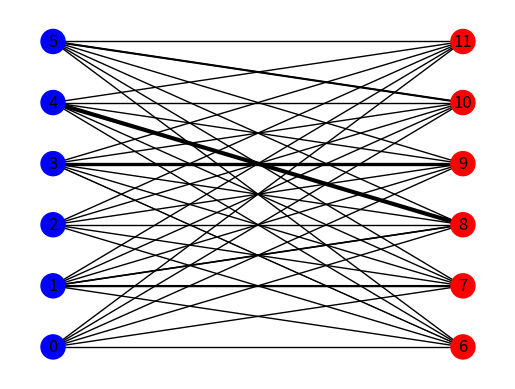
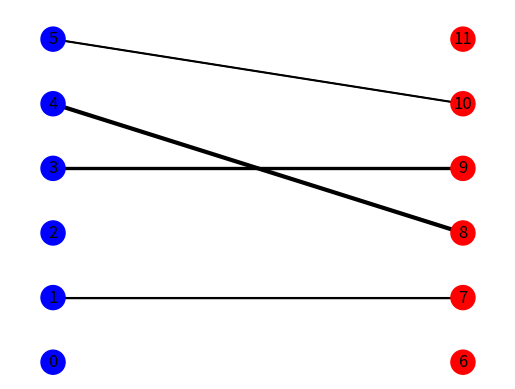

These figures' Python source, in order:
# -*- coding: utf-8 -*-
import networkx as nx
from networkx.algorithms import bipartite
import numpy as np
import itertools
import matplotlib.pyplot as plt

group1 = range(6)
group2 = range(6,12)
weights = [
    [0, 0, 0, 0, 10, 0, 0, 0, 0, 0, 0, 0],
    [0, 0, 0, 0, 0, 1, 0, 5, 4, 0, 0, 0],
    [0, 5, 0, 0, 5, 0, 0, 0, 0, 0, 0, 0],
    [0, 0, 0, 0, 0, 0, 2, 0, 0, 8, 0, 0],
    [0, 0, 0, 0, 0, 0, 0, 0, 10, 0, 0, 0],
    [0, 0, 5, 0, 0, 0, 0, 0, 0, 0, 5, 0],
    [0, 10, 0, 0, 0, 0, 0, 0, 0, 0, 0, 0],
    [0, 5, 1, 2, 1, 0, 0, 0, 0, 0, 1, 0],
    [5, 0, 0, 0, 2, 0, 0, 0, 0, 0, 0, 3],
    [3, 0, 0, 0, 0, 2, 0, 5, 0, 0, 0, 0],
    [0, 0, 0, 0, 0, 1, 0, 0, 0, 0, 9, 0],
    [0, 2, 0, 5, 0, 0, 1, 0, 0, 2, 0, 0],
]

node_color = ["b"] * 6
node_color.extend(["r"] * 6)

g = nx.Graph()
g.add_nodes_from(group1, bipartite=1)
g.add_nodes_from(group2, bipartite=0)

for (i,j) in itertools.product(group1, group2):
  print(i,j)
  g.add_edge(i, j, weight=weights[i][j])

A,B = bipartite.sets(g)
pos = dict()
pos.update((n,(1,i)) for i,n in enumerate(A))
pos.update((n,(2,i)) for i,n in enumerate(B))

edge_width = [ d['weight']*0.3 for (u,v,d) in g.edges(data=True)]

nx.draw_networkx(g, pos, node_color=node_color)
nx.draw_networkx_edges(g, pos, width=edge_width)
plt.axis("off")
plt.show()

d = nx.max_weight_matching(g)

for (i, j) in list(g.edges()):
    if (i, j) not in d:
        if (j, i) not in d:
            g.remove_edge(i,j)

edge_width = [ d['weight']*0.3 for (u,v,d) in g.edges(data=True)]

nx.draw_networkx(g, pos, node_color=node_color)
nx.draw_networkx_edges(g, pos, width=edge_width)
plt.axis("off")
plt.show()
